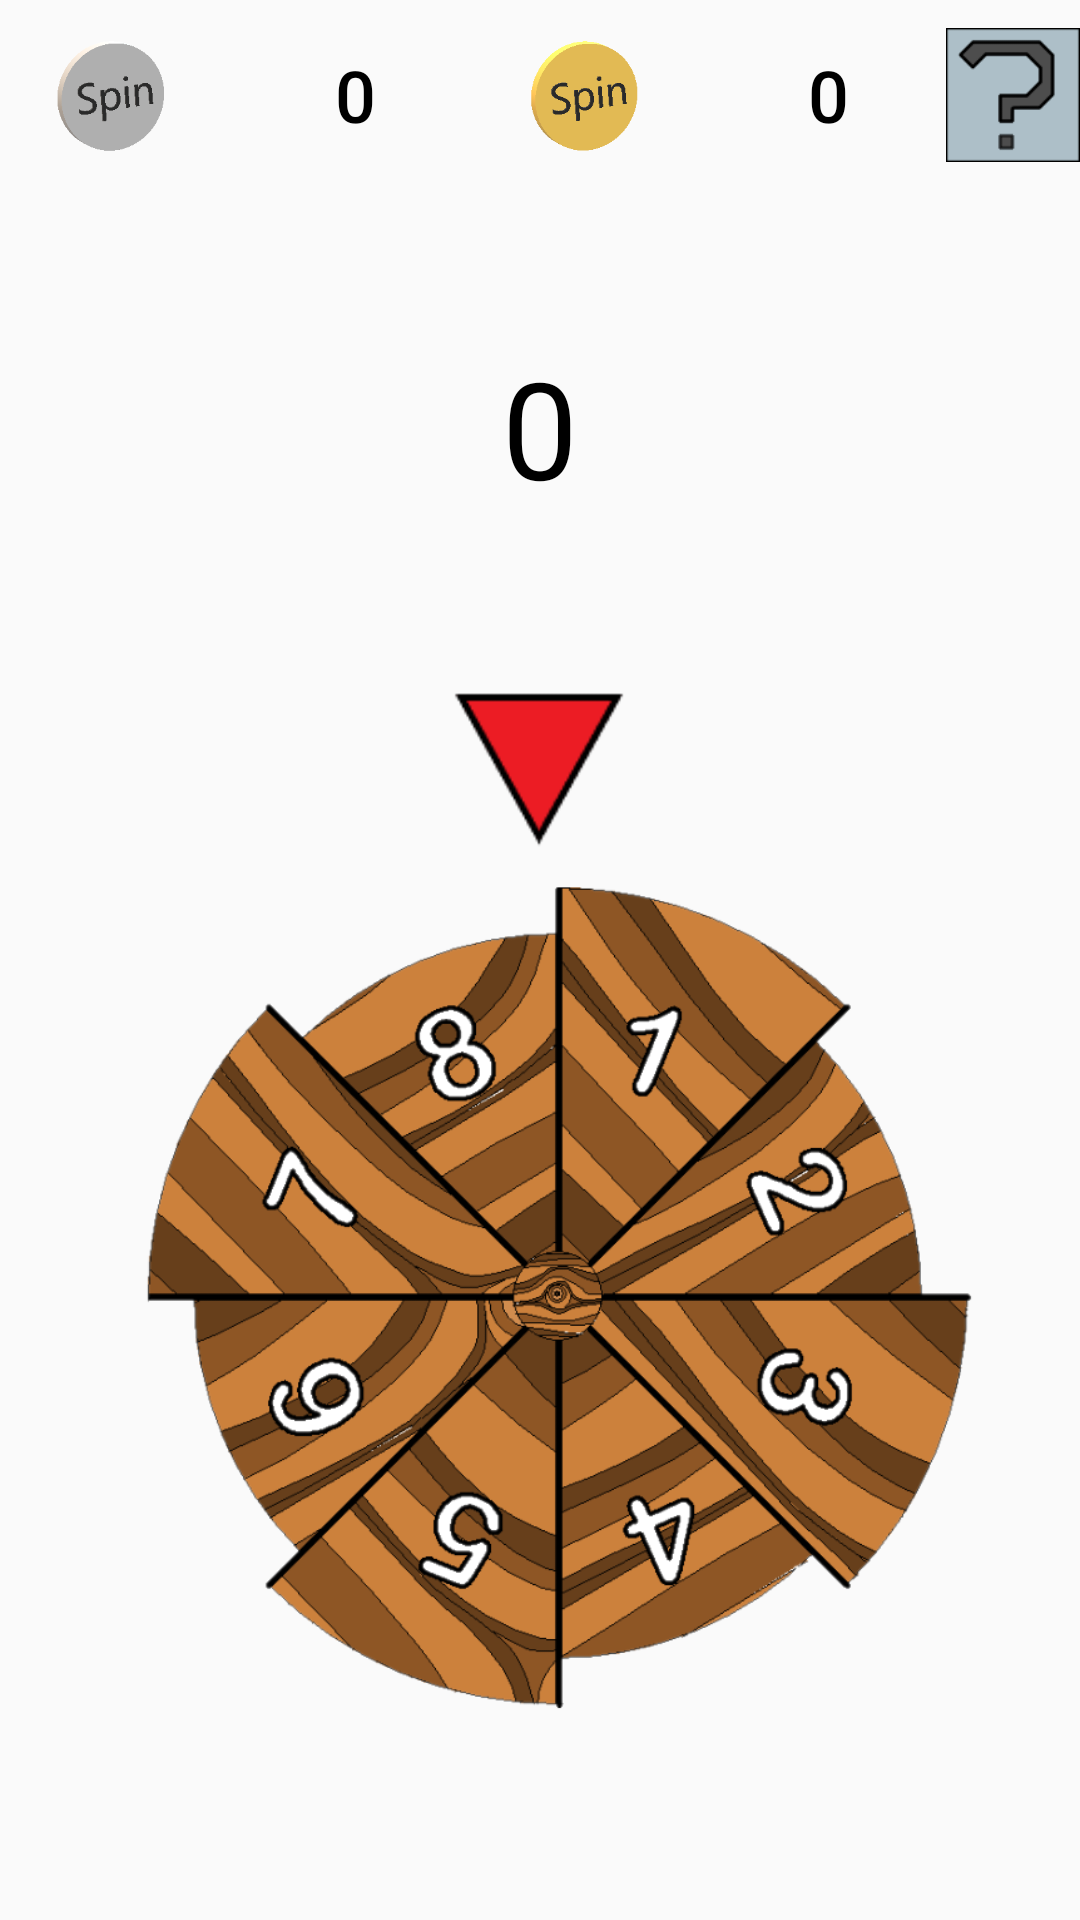

The Android layout XML behind this screen, and the referenced resources:
<!-- AndroidManifest.xml: application theme AppTheme -->
<!-- res/layout/frag_home.xml -->
<?xml version="1.0" encoding="utf-8"?>
<LinearLayout xmlns:android="http://schemas.android.com/apk/res/android"
    xmlns:app="http://schemas.android.com/apk/res-auto"
    xmlns:tools="http://schemas.android.com/tools"
    android:layout_width="match_parent"
    android:layout_height="match_parent"
    android:orientation="vertical"
    tools:context=".MainActivity">

    <LinearLayout
        android:layout_width="match_parent"
        android:layout_height="match_parent"
        android:layout_weight="1.08"
        android:orientation="horizontal"
        android:weightSum="5.12">


        <ImageView
            android:id="@+id/imageView6"
            android:layout_width="match_parent"
            android:layout_height="match_parent"
            android:layout_weight="1"
            app:srcCompat="@drawable/silver_coin" />

        <TextView
            android:id="@+id/textView3"
            style="@android:style/TextAppearance.DeviceDefault.Medium"
            android:layout_width="match_parent"
            android:layout_height="match_parent"
            android:layout_weight="1"
            android:gravity="center"
            android:text="0"
            android:textColor="@android:color/background_dark"
            android:textSize="24sp" />

        <ImageView
            android:id="@+id/imageView7"
            android:layout_width="match_parent"
            android:layout_height="match_parent"
            android:layout_weight="1"
            app:srcCompat="@drawable/gold_coin" />

        <TextView
            android:id="@+id/textView4"
            style="@android:style/TextAppearance.DeviceDefault.Medium"
            android:layout_width="match_parent"
            android:layout_height="match_parent"
            android:layout_weight="1"
            android:gravity="center"
            android:text="0"
            android:textColor="@android:color/background_dark"
            android:textSize="24sp" />

        <ImageButton
            android:id="@+id/imageButton"
            android:layout_width="match_parent"
            android:layout_height="match_parent"
            android:layout_weight="1.12"
            android:onClick="ft"
            android:background="@color/transparent"
            android:scaleType="centerInside"
            app:srcCompat="@drawable/qmark" />
    </LinearLayout>

    <LinearLayout
        android:layout_width="match_parent"
        android:layout_height="match_parent"
        android:layout_weight="0.9"
        android:orientation="horizontal">


        <Space
            android:layout_width="match_parent"
            android:layout_height="match_parent"
            android:layout_weight="1" />

        <RelativeLayout
            android:layout_width="match_parent"
            android:layout_height="match_parent"
            android:layout_weight="1"
            android:orientation="horizontal">

            <ProgressBar
                android:id="@+id/progressBar"
                style="?android:attr/progressBarStyleHorizontal"

                android:layout_width="match_parent"
                android:layout_height="match_parent"
                android:layout_weight="0.8"
                android:animationResolution="100"
                android:indeterminate="false"
                android:indeterminateBehavior="cycle"
                android:max="100"
                android:maxHeight="20dp"
                android:minHeight="10dp"
                android:progress="0"

                android:progressDrawable="@drawable/circle" />

            <TextView
                android:id="@+id/textView"
                android:layout_width="match_parent"
                android:layout_height="match_parent"
                android:layout_weight="1"
                android:gravity="center"

                android:text="0"
                android:textColor="#000000"
                android:textSize="45sp" />

        </RelativeLayout>

        <TextView
            android:id="@+id/textView7"
            android:layout_width="match_parent"
            android:layout_height="match_parent"
            android:layout_weight="1"
            android:gravity="center"
            android:textColor="@color/colorPrimary"
            android:textSize="30sp" />

    </LinearLayout>

    <ImageView
        android:id="@+id/imageView3"
        android:layout_width="match_parent"
        android:layout_height="match_parent"
        android:layout_weight="1.08"
        app:srcCompat="@drawable/wheelarrow" />

    <ImageView
        android:id="@+id/imageView"
        android:layout_width="match_parent"
        android:layout_height="match_parent"
        android:layout_weight="0.65"
        android:scaleType="centerCrop"
        app:srcCompat="@drawable/wheelwood"
        tools:layout_editor_absoluteX="109dp"
        tools:layout_editor_absoluteY="174dp" />

    <LinearLayout
        android:layout_width="match_parent"
        android:layout_height="match_parent"
        android:layout_weight="1.08"
        android:orientation="horizontal">

        <Space
            android:layout_width="wrap_content"
            android:layout_height="wrap_content"
            android:layout_weight="1.05" />

        <Space
            android:layout_width="wrap_content"
            android:layout_height="wrap_content"
            android:layout_weight="1.05" />
    </LinearLayout>


</LinearLayout>
<!-- resources referenced by this layout -->
<resources>
  <color name="colorPrimary">#3F51B5</color>
  <color name="transparent">#00000000</color>
  <!-- drawable circle (drawable) -->
  <?xml version="1.0" encoding="utf-8"?>
  <rotate android:fromDegrees="270"
      android:toDegrees="270"
      android:pivotX="50%"
      android:pivotY="50%"
      xmlns:android="http://schemas.android.com/apk/res/android">
  <shape xmlns:android="http://schemas.android.com/apk/res/android"
      android:shape="ring"
      android:innerRadiusRatio="4"
  
      android:thickness="10dp"
      android:useLevel="true">
  
      <solid android:color="@color/colorAccent" />
  
  </shape>
      </rotate>
  <!-- drawable gold_coin: png bitmap (drawable-xxhdpi, 4852 bytes) -->
  <!-- drawable qmark: png bitmap (drawable, 1664 bytes) -->
  <!-- drawable silver_coin: png bitmap (drawable-xxhdpi, 4975 bytes) -->
  <!-- drawable wheelarrow: png bitmap (drawable-xxhdpi, 17799 bytes) -->
  <!-- drawable wheelwood: png bitmap (drawable, 201965 bytes) -->
  <style name="AppTheme" parent="Theme.AppCompat.Light.NoActionBar">
          
          <item name="colorPrimary">@color/colorPrimary</item>
          <item name="colorPrimaryDark">@color/colorPrimaryDark</item>
          <item name="colorAccent">@color/colorAccent</item>
      </style>
  <color name="colorAccent">#00F7FF</color>
  <color name="colorPrimaryDark">#303f9f</color>
</resources>
